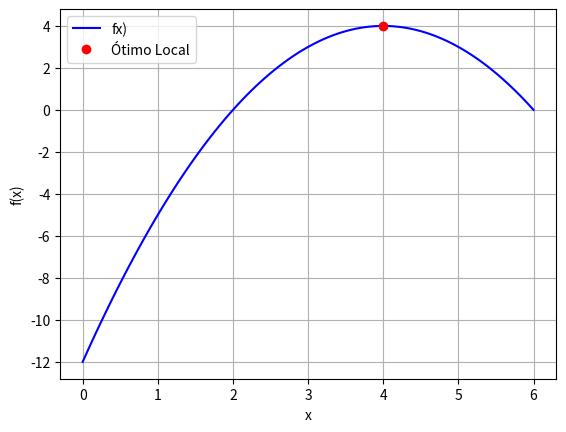

Recreate this plot in Python.
"""
Exercício 1:

Dada a fórmula:

    f(x) = -x^2 + 8x - 12

a) Determine o máximo e o valor correspondente de x para essa função
analiticamente, isto é, utilizando derivação.

SOLUÇÃO:

Seja:

    f(x) = -x^2 + 8x - 12

Calculando a derivada primeira:

    f'(x) = -2x + 8

Tomando:

    f'(x) = 0

Logo:

    -2x + 8 = 0

Ou seja:

    x = 4

é um ótimo local.

Substituindo x = 4 em f(x), obtemos o valor da função no ótimo local:

    f(x) = -4^2 + 8*4 - 12
    f(x) = -16 + 32 - 12
    f(x) = 4

Calculando a derivada segunda:

    f''(x) = -2

Como:

    f''(x) < 0

logo é um ponto de máximo.

b) Verifique se a equação de interpolação quadrática produz os mesmos
resultados com base nas aproximações iniciais:

    x1 = 0
    x2 = 2
    x3 = 6
"""

import numpy as np
import math
import matplotlib.pyplot as plt
import pandas as pd

# Aproximações
x1 = 0
x2 = 2
x3 = 6

def func(x):
    return -x**2+8*x-12

# Interpolação Quadrática
x4 = x2 - (1/2)*((x2 - x1)**2*(func(x2) - func(x3)) - (x2 - x3)**2*(func(x2) - func(x1)))/((x2 - x1)*(func(x2) - func(x3)) - (x2 - x3)*(func(x2) - func(x1)))

print(x4)
print()

# Gráfico
x = np.linspace(x1,x3,100)
plt.plot(x,func(x),'-',color='blue',label='fx)')
plt.plot(x4,func(x4),'or',label='Ótimo Local')
plt.legend()
plt.ylabel('f(x)')
plt.xlabel('x')
plt.grid()
plt.show()
